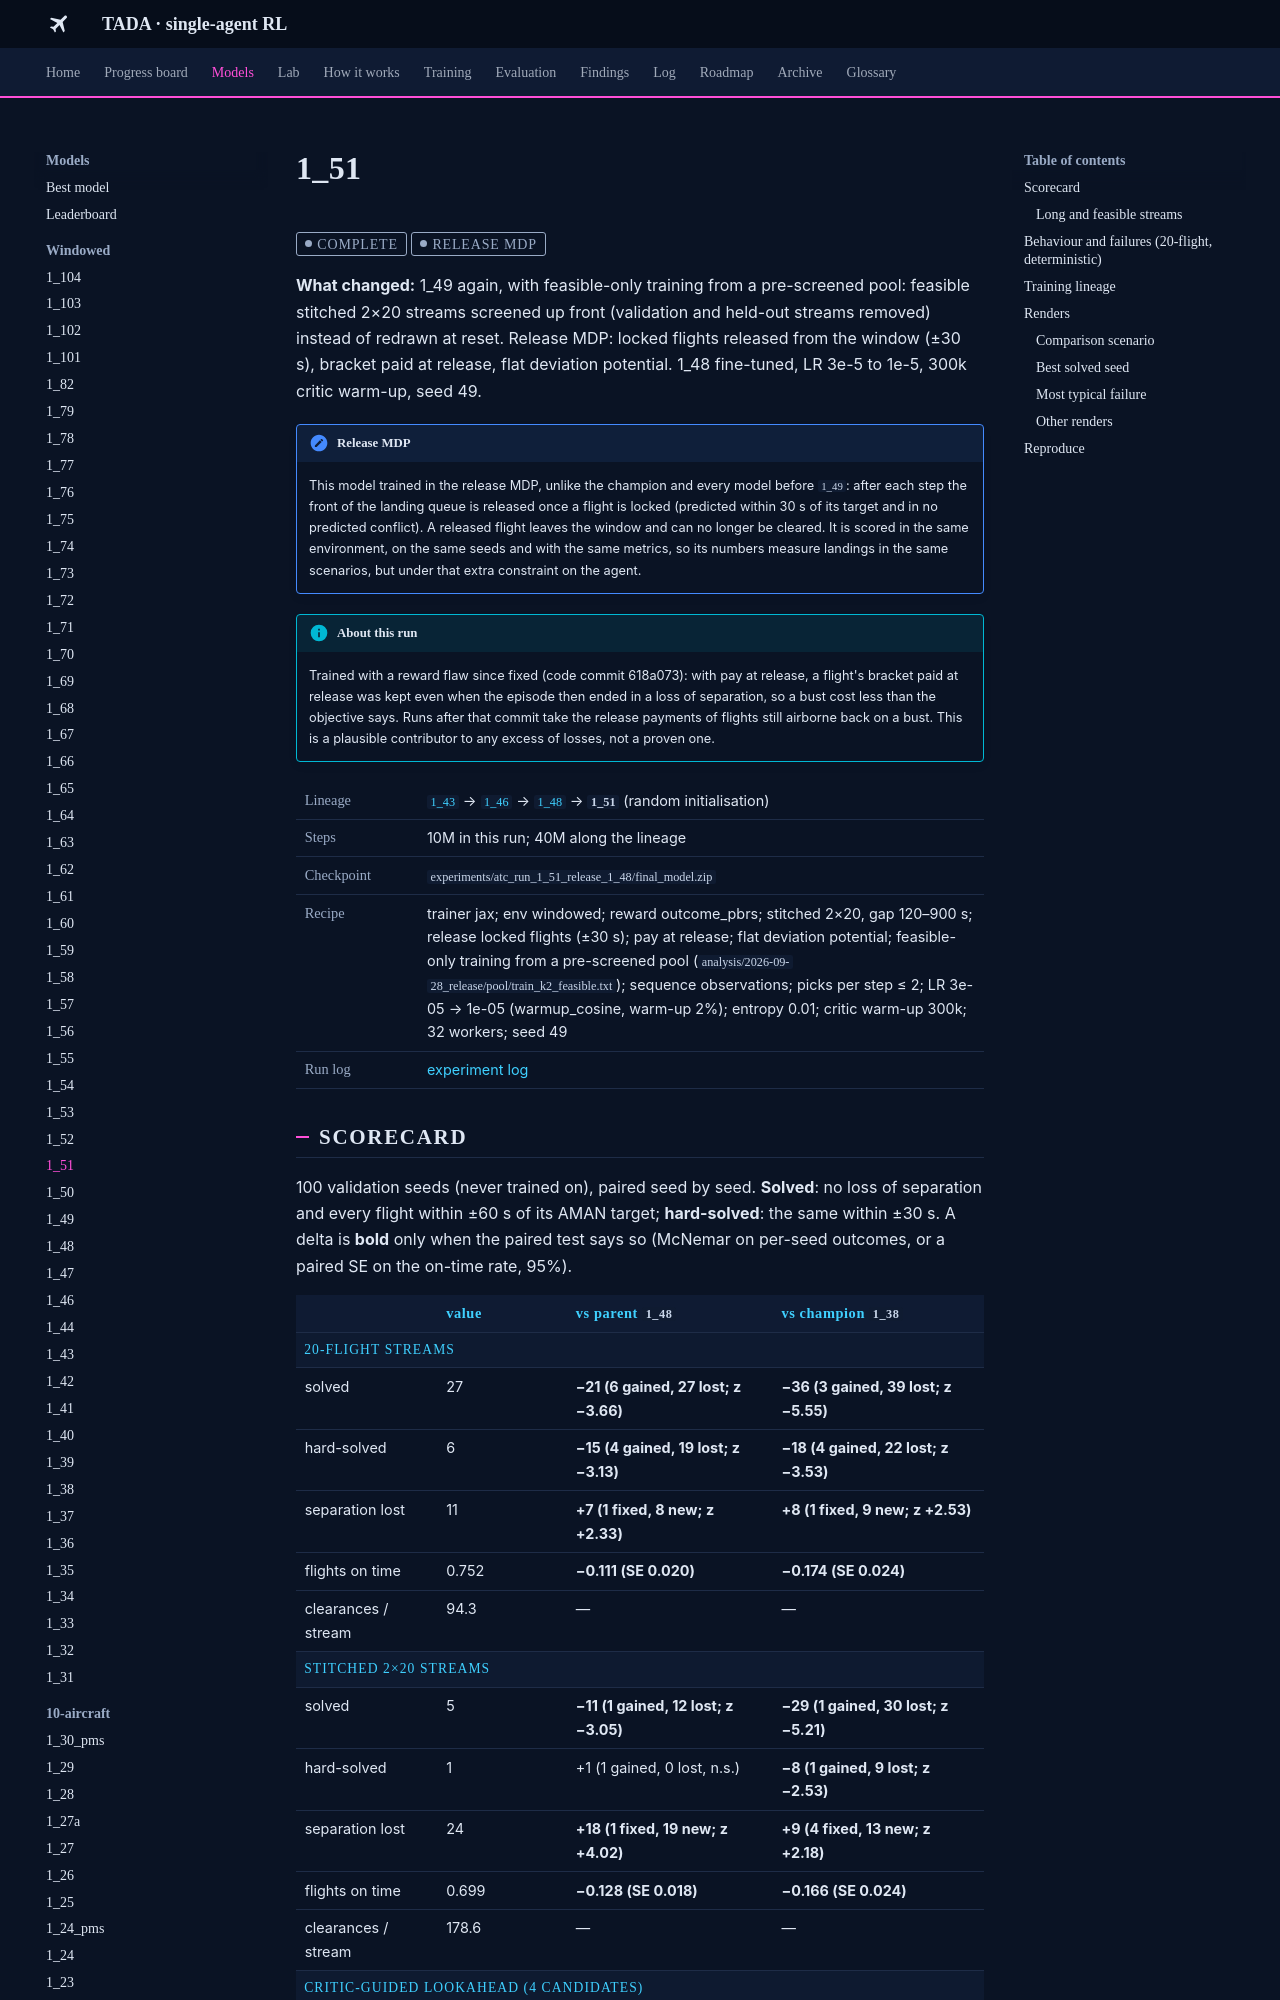

repository: leander-grech/tada-single-agent-docs · page: models/1_51/index.html · generator: mkdocs

<!-- Generated by tools/build_model_docs.py from models.yaml. Do not edit by hand. -->
# 1_51

<span class="tada-chip tada-chip--muted">complete</span> <span class="tada-chip tada-chip--muted" title="Locked flights are released from the window; trained and scored in that environment">release MDP</span>

**What changed:** 1_49 again, with feasible-only training from a pre-screened pool: feasible stitched 2×20 streams screened up front (validation and held-out streams removed) instead of redrawn at reset. Release MDP: locked flights released from the window (±30 s), bracket paid at release, flat deviation potential. 1_48 fine-tuned, LR 3e-5 to 1e-5, 300k critic warm-up, seed 49.

!!! note "Release MDP"
    This model trained in the release MDP, unlike the champion and every model before `1_49`: after each step the front of the landing queue is released once a flight is locked (predicted within 30 s of its target and in no predicted conflict). A released flight leaves the window and can no longer be cleared. It is scored in the same environment, on the same seeds and with the same metrics, so its numbers measure landings in the same scenarios, but under that extra constraint on the agent.

!!! info "About this run"
    Trained with a reward flaw since fixed (code commit 618a073): with pay at release, a flight&#x27;s bracket paid at release was kept even when the episode then ended in a loss of separation, so a bust cost less than the objective says. Runs after that commit take the release payments of flights still airborne back on a bust. This is a plausible contributor to any excess of losses, not a proven one.

<table class="tada-table tada-facts"><tbody><tr><th>Lineage</th><td><a href="../../models/1_43/"><code>1_43</code></a> → <a href="../../models/1_46/"><code>1_46</code></a> → <a href="../../models/1_48/"><code>1_48</code></a> → <strong><code>1_51</code></strong> (random initialisation)</td></tr><tr><th>Steps</th><td>10M in this run; 40M along the lineage</td></tr><tr><th>Checkpoint</th><td><code>experiments/atc_run_1_51_release_1_48/final_model.zip</code></td></tr><tr><th>Recipe</th><td>trainer jax; env windowed; reward outcome_pbrs; stitched 2×20, gap 120–900 s; release locked flights (±30 s); pay at release; flat deviation potential; feasible-only training from a pre-screened pool (<code>analysis/2026-09-28_release/pool/train_k2_feasible.txt</code>); sequence observations; picks per step ≤ 2; LR 3e-05 → 1e-05 (warmup_cosine, warm-up 2%); entropy 0.01; critic warm-up 300k; 32 workers; seed 49</td></tr><tr><th>Run log</th><td><a href="../../log/#run-1-51">experiment log</a></td></tr></tbody></table>

## Scorecard

100 validation seeds (never trained on), paired seed by seed. **Solved**: no loss of separation and every flight within ±60 s of its AMAN target; **hard-solved**: the same within ±30 s. A delta is **bold** only when the paired test says so (McNemar on per-seed outcomes, or a paired SE on the on-time rate, 95%).

<table class="tada-table"><thead><tr><th></th><th>value</th><th>vs parent <code>1_48</code></th><th>vs champion <code>1_38</code></th></tr></thead><tbody><tr class="tada-group"><th colspan="4">20-flight streams</th></tr><tr><td>solved</td><td>27</td><td><strong>−21 (6 gained, 27 lost; z −3.66)</strong></td><td><strong>−36 (3 gained, 39 lost; z −5.55)</strong></td></tr><tr><td>hard-solved</td><td>6</td><td><strong>−15 (4 gained, 19 lost; z −3.13)</strong></td><td><strong>−18 (4 gained, 22 lost; z −3.53)</strong></td></tr><tr><td>separation lost</td><td>11</td><td><strong>+7 (1 fixed, 8 new; z +2.33)</strong></td><td><strong>+8 (1 fixed, 9 new; z +2.53)</strong></td></tr><tr><td>flights on time</td><td>0.752</td><td><strong>−0.111 (SE 0.020)</strong></td><td><strong>−0.174 (SE 0.024)</strong></td></tr><tr><td>clearances / stream</td><td>94.3</td><td>—</td><td>—</td></tr><tr class="tada-group"><th colspan="4">stitched 2×20 streams</th></tr><tr><td>solved</td><td>5</td><td><strong>−11 (1 gained, 12 lost; z −3.05)</strong></td><td><strong>−29 (1 gained, 30 lost; z −5.21)</strong></td></tr><tr><td>hard-solved</td><td>1</td><td>+1 (1 gained, 0 lost, n.s.)</td><td><strong>−8 (1 gained, 9 lost; z −2.53)</strong></td></tr><tr><td>separation lost</td><td>24</td><td><strong>+18 (1 fixed, 19 new; z +4.02)</strong></td><td><strong>+9 (4 fixed, 13 new; z +2.18)</strong></td></tr><tr><td>flights on time</td><td>0.699</td><td><strong>−0.128 (SE 0.018)</strong></td><td><strong>−0.166 (SE 0.024)</strong></td></tr><tr><td>clearances / stream</td><td>178.6</td><td>—</td><td>—</td></tr><tr class="tada-group"><th colspan="4">critic-guided lookahead (4 candidates)</th></tr><tr><td>solved</td><td>21</td><td>−4 (11 gained, 15 lost, n.s.)</td><td>−9 (12 gained, 21 lost, n.s.)</td></tr><tr><td>hard-solved</td><td>7</td><td><strong>−10 (4 gained, 14 lost; z −2.36)</strong></td><td>−1 (5 gained, 6 lost, n.s.)</td></tr><tr><td>separation lost</td><td>6</td><td>+4 (1 fixed, 5 new, n.s.)</td><td>+5 (0 fixed, 5 new, n.s.)</td></tr><tr><td>flights on time</td><td>0.779</td><td><strong>−0.040 (SE 0.011)</strong></td><td><strong>−0.113 (SE 0.018)</strong></td></tr><tr><td>clearances / stream</td><td>108.9</td><td>—</td><td>—</td></tr></tbody></table>

### Long and feasible streams

60- and 100-flight stitched streams (3 or 5 waves, 600–900 s gaps) and the feasible 40-flight sets feas40 and test51, deterministic; see [Long streams](../findings/long-streams.md).

<table class="tada-table"><thead><tr><th>streams</th><th>n</th><th>no loss of separation</th><th>solved</th><th>on time</th></tr></thead><tbody><tr><td><a href="../../findings/point-merge/">point merge (BGY), zero-shot</a></td><td>100</td><td>75</td><td>1</td><td>0.565</td></tr><tr><td>feas40: 40 feasible 2×20 streams</td><td>40</td><td>40</td><td>7</td><td>0.956</td></tr><tr><td>test51: 51 held-out feasible 2×20 streams</td><td>51</td><td>51</td><td>9</td><td>0.947</td></tr></tbody></table>

Not yet evaluated: 10 attempts (deterministic + 9 sampled) ([backfill list](../backfill.md)).

Sources: f20 `experiments/atc_run_1_51_release_1_48/track_scores/final_model.csv`, fx_feas40 `analysis/2026-09-28_release/eval/1_51_feas40.csv`, fx_feas40_la4 `analysis/2026-09-28_release/eval/1_51_feas40_la4.csv`, fx_test51 `analysis/2026-09-28_release/eval/1_51_test51.csv`, la4 `analysis/2026-09-28_release/eval/1_51_la4.csv`, s2x20 `analysis/2026-09-28_release/eval/1_51_s2x20.csv`, zs_pms_f20 `analysis/2026-09-28_pms/eval/1_51_pms_f20.csv`.

## Behaviour and failures (20-flight, deterministic)

**94.3** clearances per stream; **0.97** AMAN-order swaps per stream; mean landing deviation **72 s**.

<table class="tada-table"><thead><tr><th>outcome</th><th>seeds</th></tr></thead><tbody><tr><td><span class="tada-chip tada-chip--ok">solved</span></td><td>27</td></tr><tr><td><span class="tada-chip tada-chip--warn">safe, 1 flight late</span></td><td>17</td></tr><tr><td><span class="tada-chip tada-chip--warn">safe, 2–3 flights late</span></td><td>14</td></tr><tr><td><span class="tada-chip tada-chip--warn">safe, 4 or more late</span></td><td>31</td></tr><tr><td><span class="tada-chip tada-chip--bad">loss of separation</span></td><td>11</td></tr></tbody></table>
